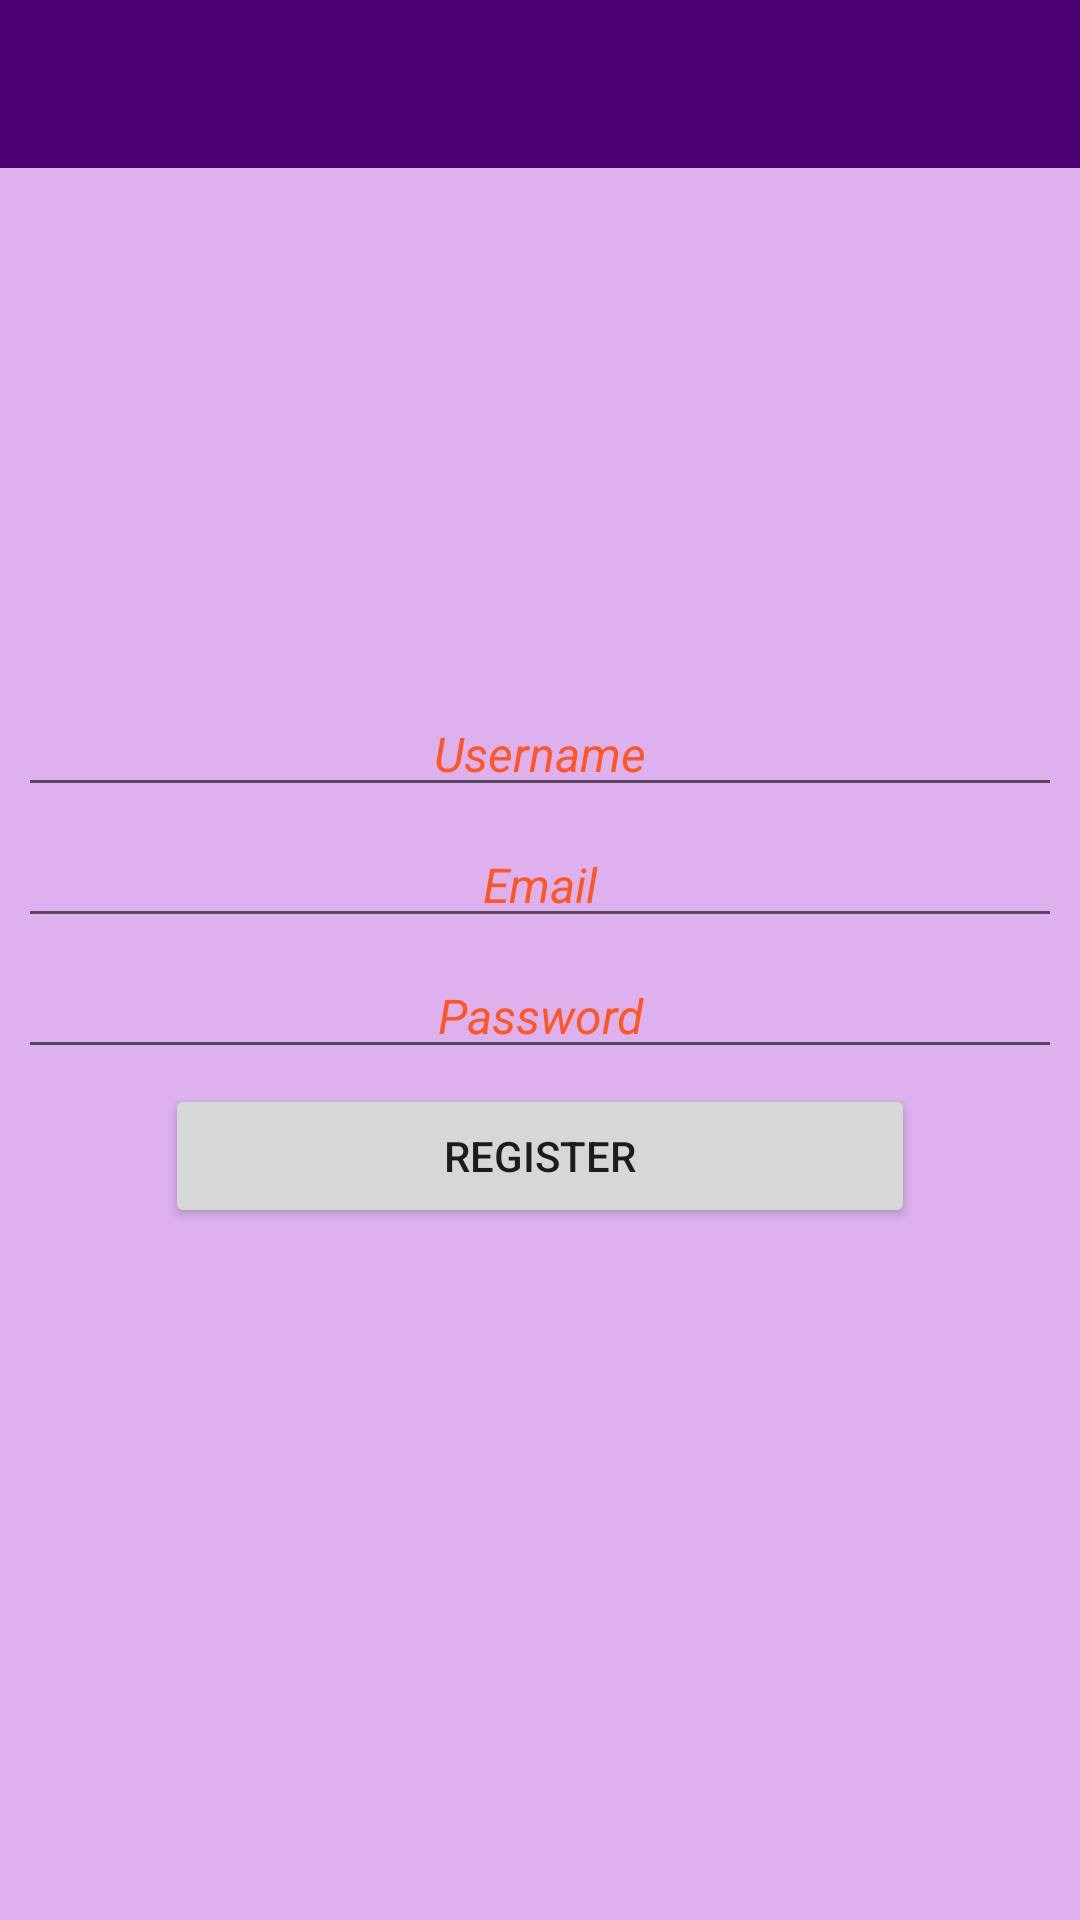

Reconstruct the res/layout file that produces this screen, plus the resources it refers to.
<!-- AndroidManifest.xml: application theme Theme.MessagePractice -->
<!-- res/layout/acticity_register.xml -->
<?xml version="1.0" encoding="utf-8"?>
<RelativeLayout
    xmlns:android="http://schemas.android.com/apk/res/android" 
    android:layout_width="match_parent"
    android:layout_height="match_parent"
    android:background="@drawable/register"
    >
    
    <com.google.android.material.appbar.AppBarLayout
        android:layout_height="wrap_content"
        android:layout_width="match_parent"
        android:theme="@style/Theme.MessagePractice.AppBarOverlay"
        >
        <androidx.appcompat.widget.Toolbar
            android:id="@+id/register_toolbar"
            android:layout_width="match_parent"
            android:layout_height="wrap_content"
            >
        </androidx.appcompat.widget.Toolbar>
    </com.google.android.material.appbar.AppBarLayout>

    <androidx.viewpager.widget.ViewPager
        android:layout_width="match_parent"
        android:layout_height="match_parent"
        >
    </androidx.viewpager.widget.ViewPager>

    <LinearLayout
        android:layout_width="match_parent"
        android:layout_height="wrap_content"
        android:orientation="vertical"
        android:gravity="center_horizontal"
        android:padding="6dp"
        android:layout_centerInParent="true">

        <EditText
            android:id="@+id/register_user"
            android:layout_width="match_parent"
            android:layout_height="wrap_content"
            android:textStyle="italic"
            android:textSize="16sp"
            android:textColor="#FF5722"
            android:hint="Username"
            android:textColorHint="#FF5722"
            android:gravity="center"
            android:layout_marginBottom="5dp"
            >
        </EditText>
        <EditText
            android:id="@+id/register_email"
            android:layout_width="match_parent"
            android:layout_height="wrap_content"
            android:textStyle="italic"
            android:textSize="16sp"
            android:textColor="#FF5722"
            android:hint="Email"
            android:textColorHint="#FF5722"
            android:gravity="center"
            android:layout_marginBottom="5dp"
            >
        </EditText>
        <EditText
            android:id="@+id/register_pass"
            android:layout_width="match_parent"
            android:layout_height="wrap_content"
            android:textStyle="italic"
            android:textSize="16sp"
            android:textColor="#FF5722"
            android:hint="Password"
            android:textColorHint="#FF5722"
            android:gravity="center"
            android:layout_marginBottom="5dp"
            >
        </EditText>
        <Button
            android:id="@+id/register_btn"
            android:layout_width="250dp"
            android:layout_height="wrap_content"
            android:text="Register"
            >
        </Button>
    </LinearLayout>
</RelativeLayout>
<!-- resources referenced by this layout -->
<resources>
  <style name="Theme.MessagePractice.AppBarOverlay" parent="ThemeOverlay.AppCompat.Dark.ActionBar" />
  <style name="Theme.MessagePractice" parent="Theme.MaterialComponents.DayNight.NoActionBar">
          
          <item name="colorPrimary">@color/primaryDarkColor</item>
          <item name="colorPrimaryVariant">@color/primaryColor</item>
          <item name="android:windowBackground">#DCB1ED</item>
          <item name="colorOnPrimary">@color/primaryLightColor</item>
          
          <item name="colorSecondary">@color/teal_200</item>
          <item name="colorSecondaryVariant">@color/teal_700</item>
          <item name="colorOnSecondary">@color/black</item>
          
          <item name="android:statusBarColor" tools:targetApi="l">?attr/colorPrimaryVariant</item>
          
      </style>
  <color name="primaryDarkColor">#4a0072</color>
  <color name="primaryColor">#7b1fa2</color>
  <color name="primaryLightColor">#ae52d4</color>
  <color name="teal_200">#FF03DAC5</color>
  <color name="teal_700">#FF018786</color>
  <color name="black">#FF000000</color>
</resources>
